Run: headless pygame with SDL's dummy video driver; simulated clock (each Clock.tick advances the game by its frame time, no real sleeping); random seed 0; keys injected as events and as key.get_pressed() state; no mouse input.
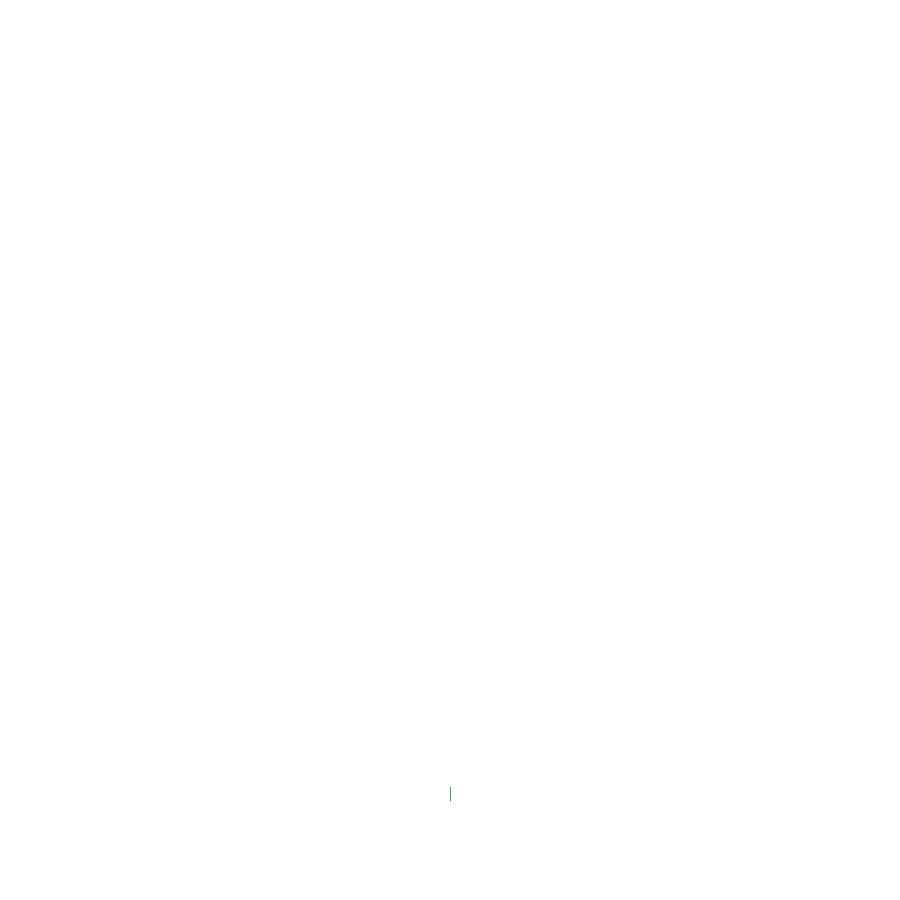
Frame 1 of 4 · flips 1–60 · no input
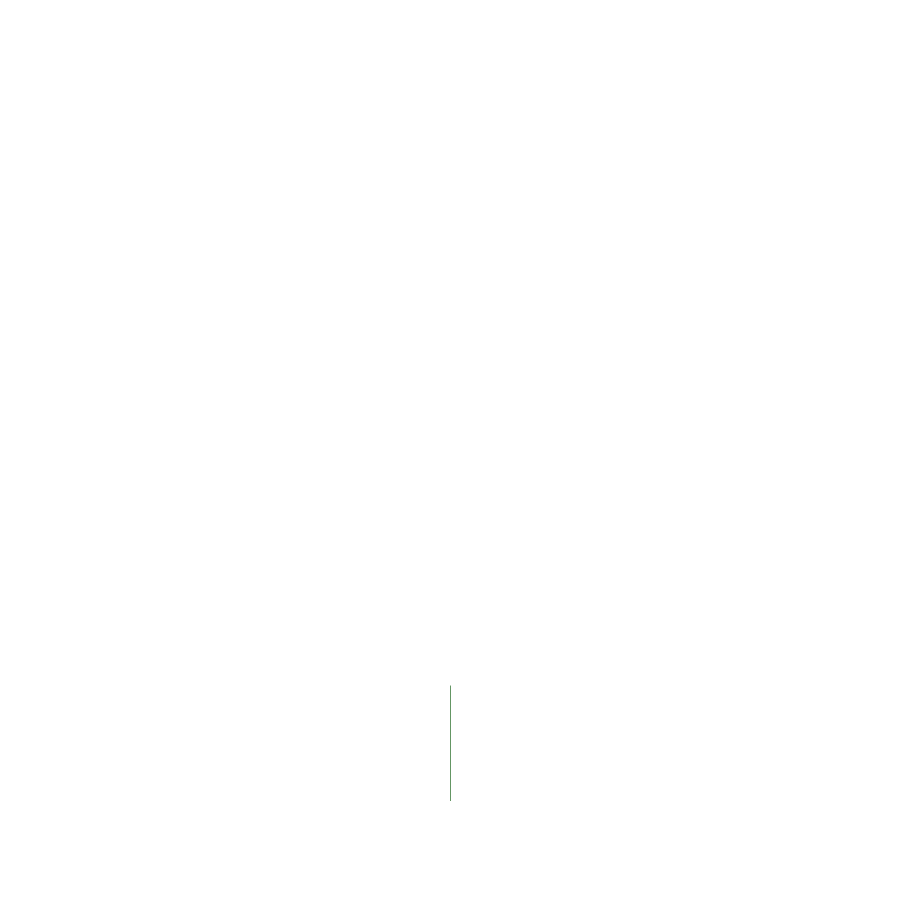
Frame 2 of 4 · flips 61–180 · tapped SPACE, RETURN · held RIGHT (→), D
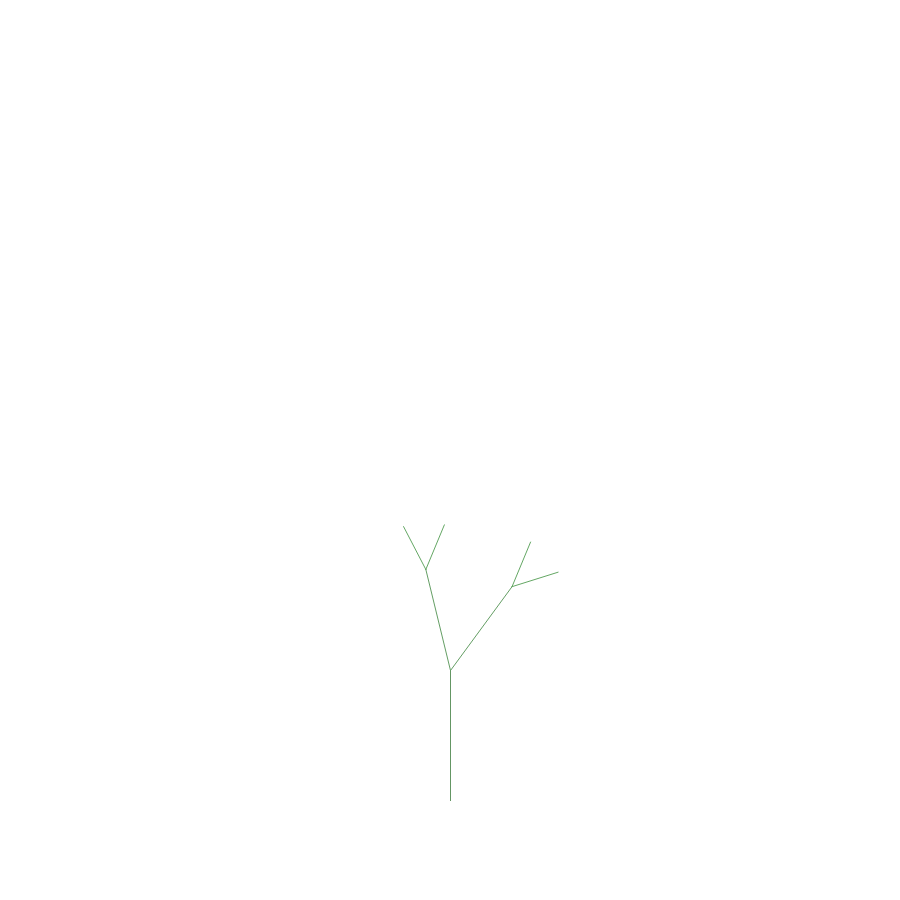
Frame 3 of 4 · flips 181–300 · held DOWN (↓), S
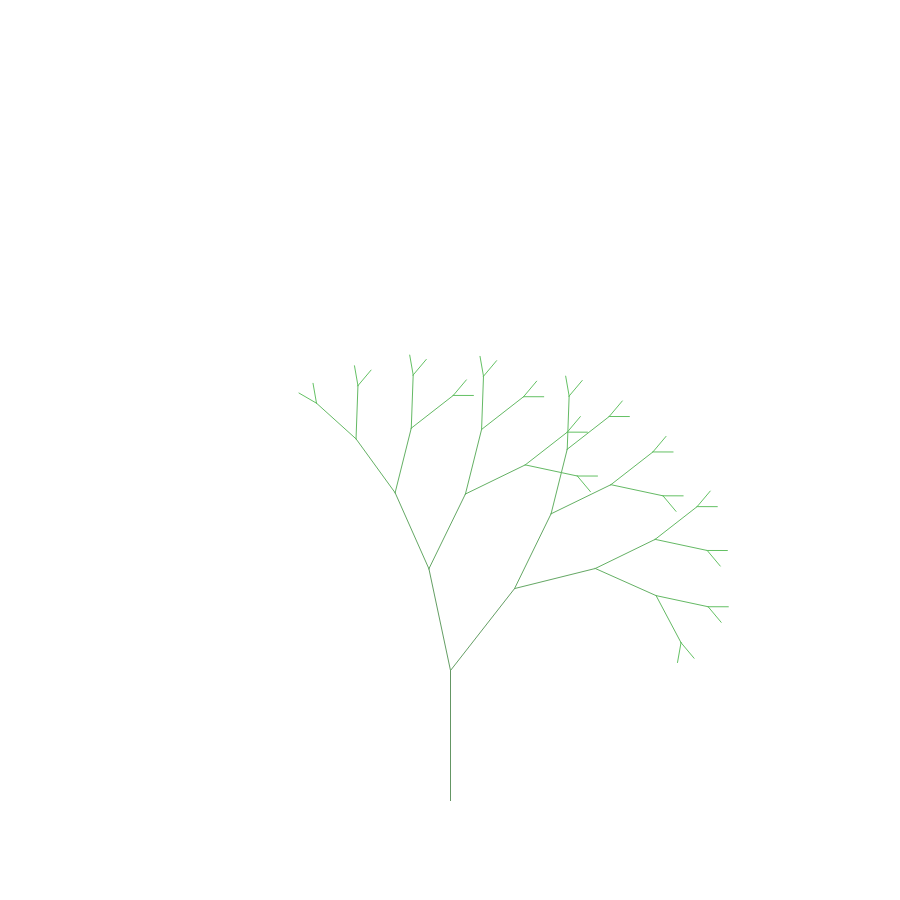
Frame 4 of 4 · flips 301–420 · held LEFT (←), A, UP (↑), W

The pygame program that drew these frames:

import pygame as pg
import math


screen_size = [900, 900]

start_time = pg.time.get_ticks()

def main():
    """
    Запуск приложения.
    """
    surface = pg.display.set_mode(screen_size)   # Создаём поверхность для рисования.
    clock = pg.time.Clock()   # Создаём часы.
    
    is_running = True   # Эта переменная будет установлена в False когда надо будет выйти из программы.

    # Запускаем основной цикл смены кадров и обработки событий.
    while is_running:
        # Рисуем очередной кадр.
        draw(surface, clock)
        
        # Переключаем экранную и заэкранную поверхности.
        pg.display.flip()
        
        # Обрабатываем события, которые успели накопиться пока мы рисовали на экране.
        for event in pg.event.get():   
            if event.type == pg.QUIT:
                is_running = False

        clock.tick(60)   # Меняем кадры 60 раз в секунду.

    # Завершаем работу приложения.
    pg.quit()
    exit()


def draw(surface: pg.Surface, clock: pg.time.Clock) -> None:
    """
    Функция рисования.
    :param surface:  поверхность, на которой надо рисовать.
    :param clock:    счётчик времени, с помощью которого можно узнать текущее время.
    """
    surface.fill((255, 255, 255))   # Заполняем фон кадра чёрным цветом.

    size = 130
    depth = 12
    max_height = size * (1 - 0.8**depth)/(1 - 0.8)

    dt = pg.time.get_ticks() - start_time
    d = 0.5 * (1 - math.cos(dt * math.pi / 10000))
    height = d * max_height

    draw_pifagor_tree(surface, 450, 800, size, -90, depth, height)


def draw_pifagor_tree(surface: pg.Surface, x: float, y: float, size: float, angle: float, depth:int, height:float):
    x1, y1 = polar(x, y, min(size, height), angle)
    pg.draw.aaline(
        surface, 
        color=(100,150+(255-150)*(1-depth/12),100), 
        start_pos=(x,y),
        end_pos=(x1,y1)
    )
    height -= size
    if height <= 0:
        return
    if size < 2 or depth <= 0:
        return

    beta = 2 * math.sin(pg.time.get_ticks()*math.pi/1000)

    draw_pifagor_tree(surface, x1, y1, size * 0.8, angle + 30 + beta * 5, depth - 1, height)
    draw_pifagor_tree(surface, x1, y1, size * 0.8, angle - 20 + beta * 5, depth - 1, height)


def polar(x:float, y:float, size:float, angle:float):
    angle = angle * math.pi / 180
    x1 = x + size * math.cos(angle)
    y1 = y + size * math.sin(angle)
    return x1, y1

main()
